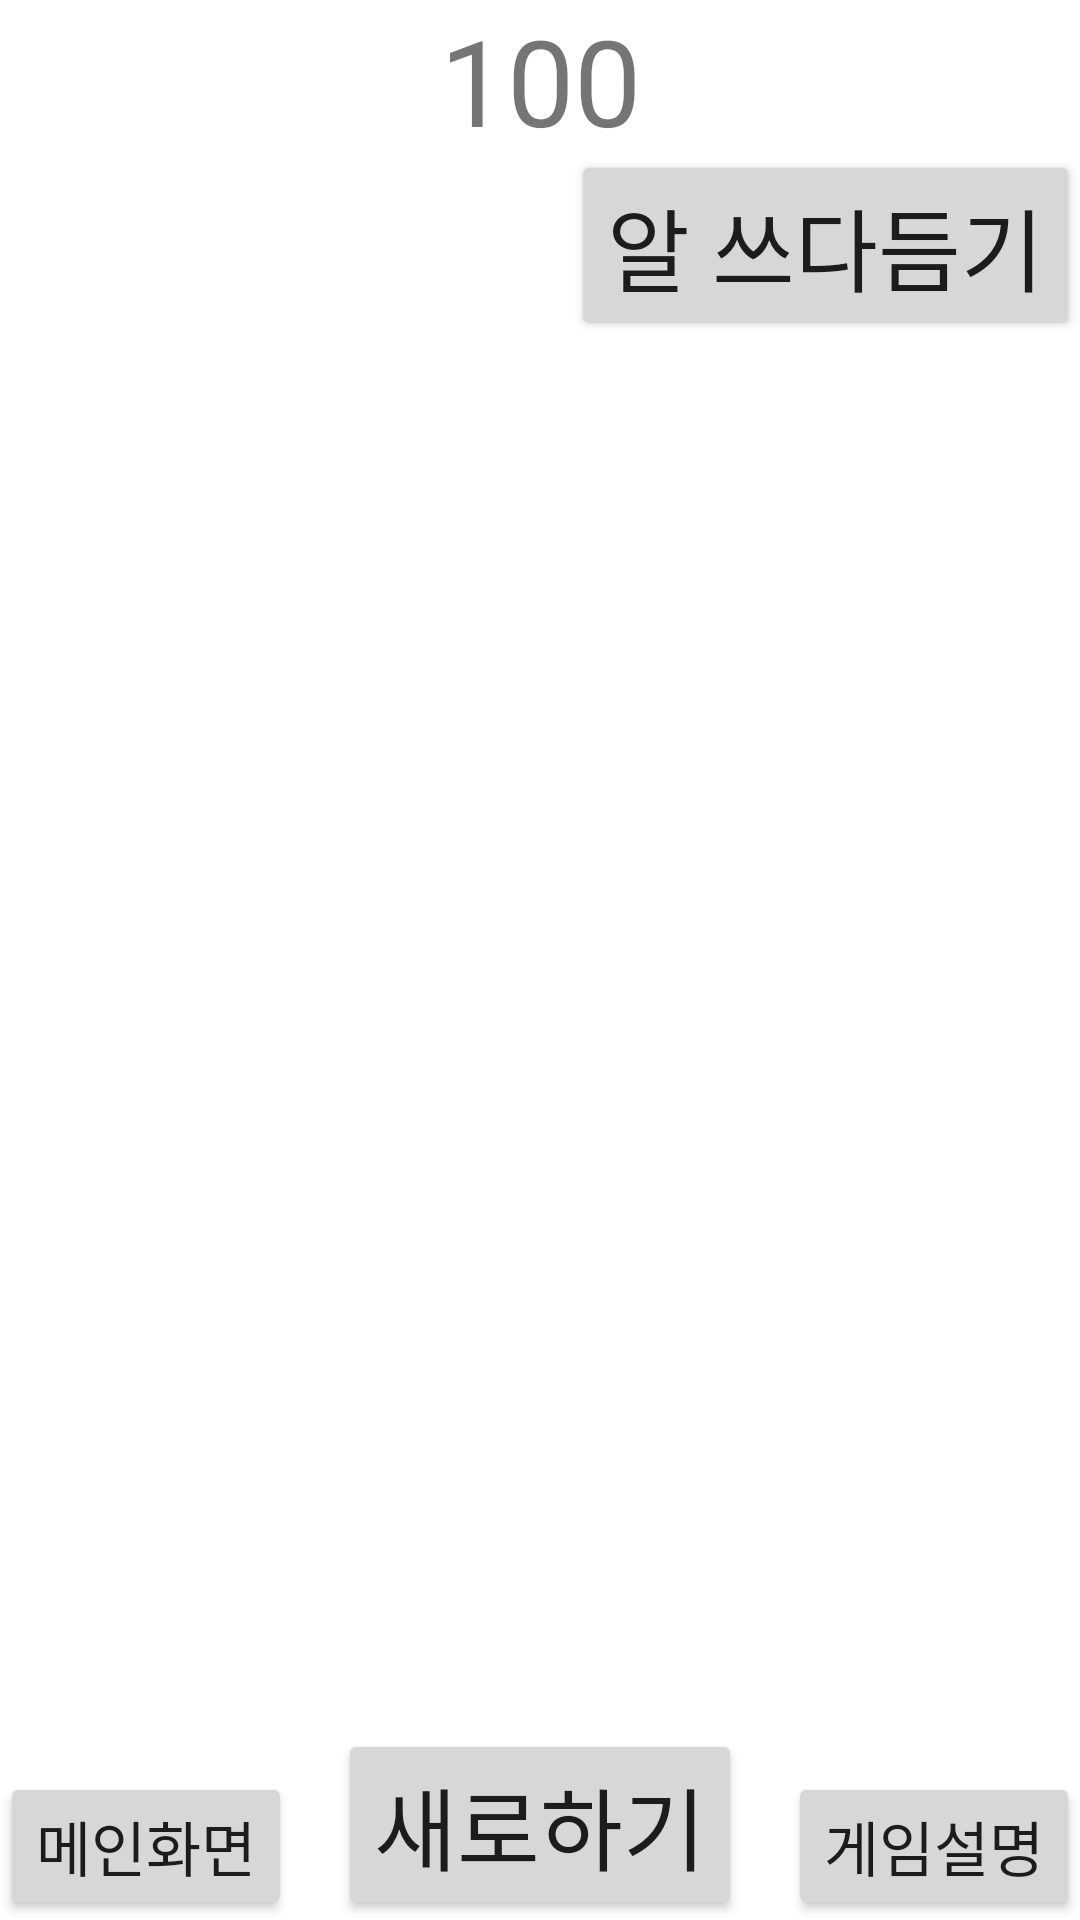

This screen was rendered from an Android layout file. Write that file and the resources it references.
<!-- AndroidManifest.xml: application theme Theme.Tamago_game -->
<!-- res/layout/activity_play.xml -->
<?xml version="1.0" encoding="utf-8"?>
<androidx.constraintlayout.widget.ConstraintLayout xmlns:android="http://schemas.android.com/apk/res/android"
    xmlns:app="http://schemas.android.com/apk/res-auto"
    xmlns:tools="http://schemas.android.com/tools"
    android:layout_width="match_parent"
    android:layout_height="match_parent"
    tools:context=".Play">

    <TextView
        android:id="@+id/main_text_life"
        android:layout_width="wrap_content"
        android:layout_height="wrap_content"
        android:text="100"
        android:textSize="40sp"
        app:layout_constraintLeft_toLeftOf="parent"
        app:layout_constraintRight_toRightOf="parent"
        app:layout_constraintTop_toTopOf="parent" />


    <ImageView
        android:id="@+id/main_img_egg"
        android:layout_width="420dp"
        android:layout_height="420dp"
        app:layout_constraintBottom_toBottomOf="parent"
        app:layout_constraintLeft_toLeftOf="parent"
        app:layout_constraintRight_toRightOf="parent"
        app:layout_constraintTop_toTopOf="parent" />


    <Button
        android:id="@+id/gotomain"
        android:layout_width="wrap_content"
        android:layout_height="wrap_content"
        android:text="메인화면"
        android:textSize="20dp"
        app:layout_constraintLeft_toLeftOf="parent"
        app:layout_constraintBottom_toBottomOf="parent"
        />
    <Button
        android:id="@+id/gotoexplain"
        android:layout_width="wrap_content"
        android:layout_height="wrap_content"
        android:text="게임설명"
        android:textSize="20dp"
        app:layout_constraintBottom_toBottomOf="parent"
        app:layout_constraintRight_toRightOf="parent"
        />
    <Button
        android:id="@+id/touch"
        android:text="알 쓰다듬기"
        android:textSize="30dp"
        app:layout_constraintTop_toBottomOf="@+id/main_text_life"
        app:layout_constraintRight_toRightOf="parent"
        app:layout_constraintBottom_toTopOf="@+id/main_img_egg"
        android:layout_width="wrap_content"
        android:layout_height="wrap_content"
        />

    <Button
        android:id="@+id/main_btn_newgame"
        android:layout_width="wrap_content"
        android:layout_height="wrap_content"
        android:text="새로하기"
        android:textSize="30dp"
        app:layout_constraintBottom_toBottomOf="parent"
        app:layout_constraintLeft_toLeftOf="parent"
        app:layout_constraintRight_toRightOf="parent" />
</androidx.constraintlayout.widget.ConstraintLayout>
<!-- resources referenced by this layout -->
<resources>
  <style name="Theme.Tamago_game" parent="Theme.MaterialComponents.DayNight.DarkActionBar">
          
          <item name="colorPrimary">@color/purple_500</item>
          <item name="colorPrimaryVariant">@color/purple_700</item>
          <item name="colorOnPrimary">@color/white</item>
          
          <item name="colorSecondary">@color/teal_200</item>
          <item name="colorSecondaryVariant">@color/teal_700</item>
          <item name="colorOnSecondary">@color/black</item>
          
          <item name="android:statusBarColor" tools:targetApi="l">?attr/colorPrimaryVariant</item>
          
      </style>
  <color name="purple_500">#FF6200EE</color>
  <color name="purple_700">#FF3700B3</color>
  <color name="white">#FFFFFFFF</color>
  <color name="teal_200">#FF03DAC5</color>
  <color name="teal_700">#FF018786</color>
  <color name="black">#FF000000</color>
</resources>
